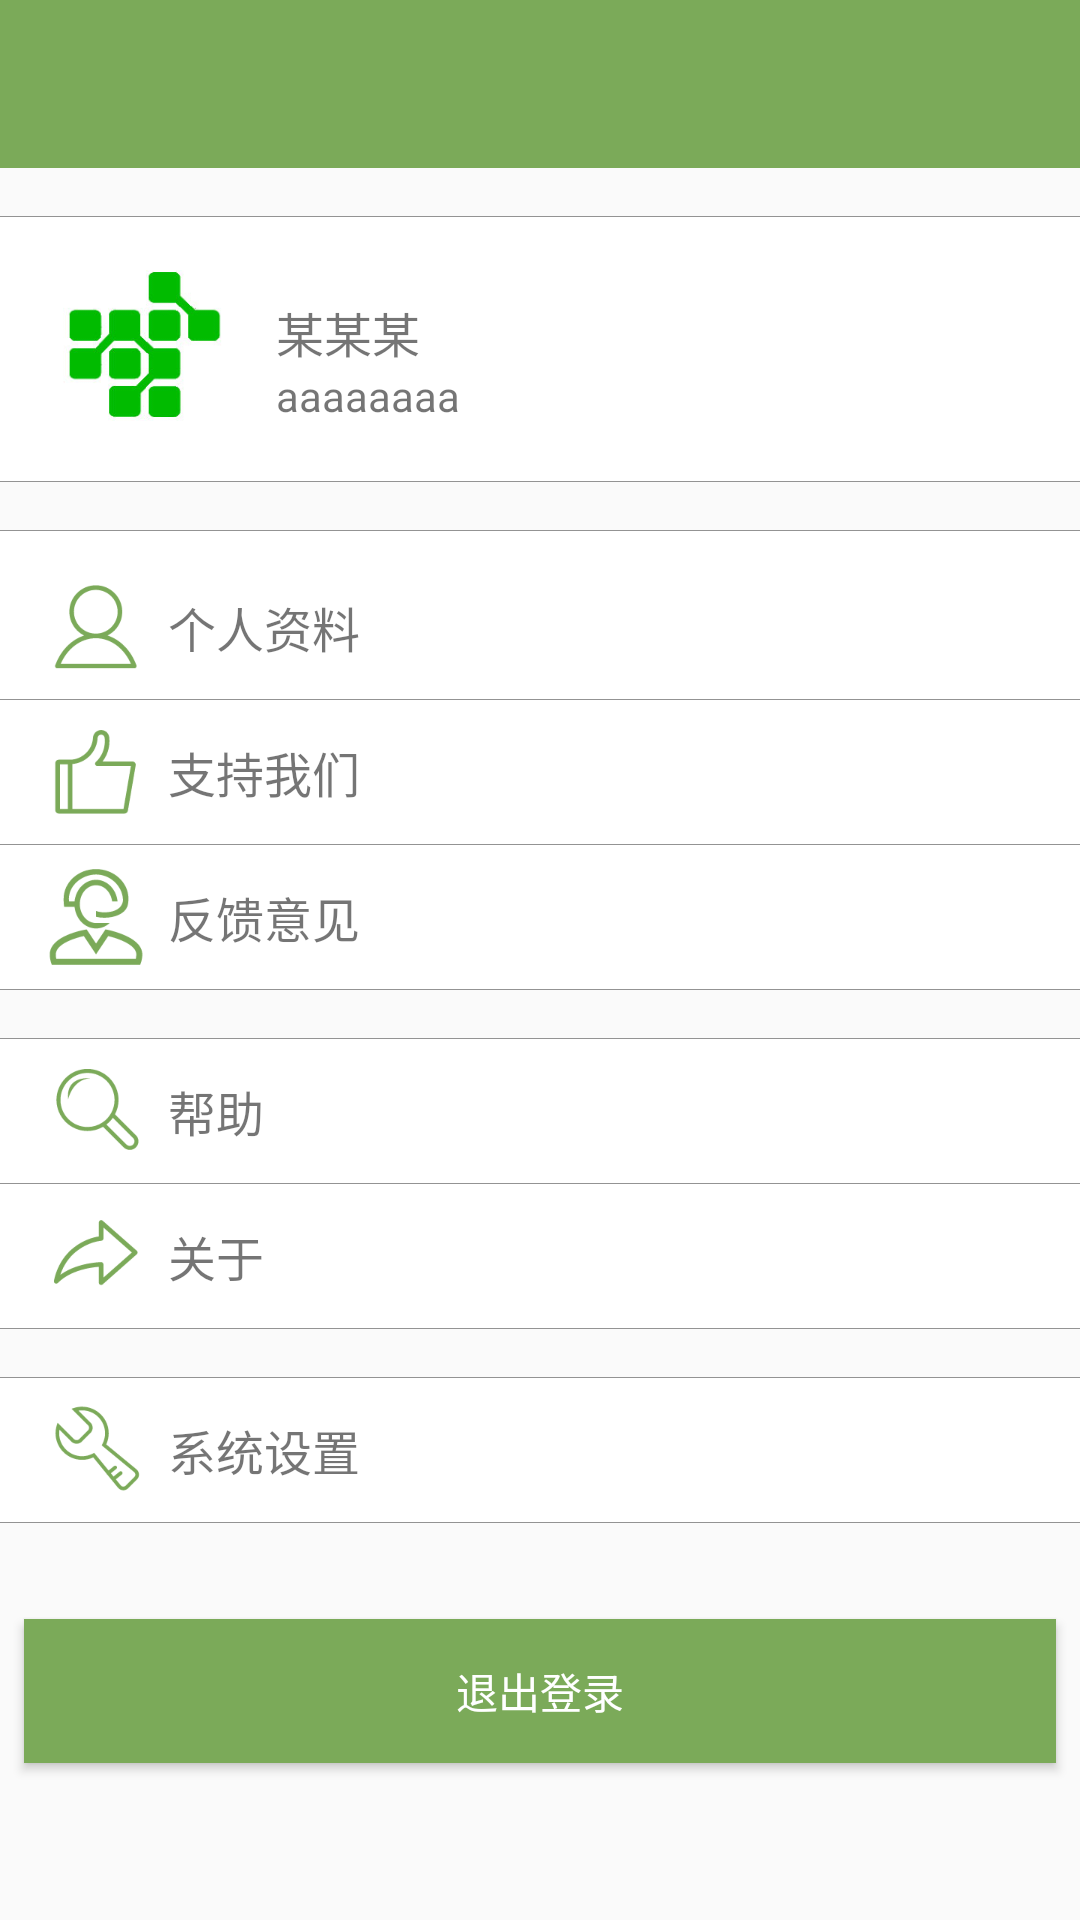

Here is an Android app screen rendered from its layout file. Give the layout XML and the strings, colors and styles it references.
<!-- AndroidManifest.xml: application theme AppTheme -->
<!-- res/layout/fragment_three.xml -->
<?xml version="1.0" encoding="utf-8"?>
<LinearLayout
    xmlns:android="http://schemas.android.com/apk/res/android"
    android:orientation="vertical"
    android:layout_width="match_parent"
    android:layout_height="match_parent">

    <LinearLayout
        android:id="@+id/toolbar"
        android:orientation="horizontal"
        android:layout_width="match_parent"
        android:layout_height="?attr/actionBarSize"
        android:background="@color/colorGreen">

    </LinearLayout>



    <View
        android:layout_width="match_parent"
        android:layout_height="1px"
        android:layout_marginTop="16dp"
        android:background="@color/colorGrey"/>

    <LinearLayout
        android:orientation="horizontal"
        android:layout_width="match_parent"
        android:layout_height="wrap_content"
        android:background="@color/colorWhite"
        android:paddingLeft="16dp"
        android:paddingRight="16dp"
        android:paddingTop="16dp"
        android:paddingBottom="8dp">

        <ImageView
            android:id="@+id/im_head"
            android:layout_width="64dp"
            android:layout_height="64dp"
            android:src="@drawable/logo"/>

        <LinearLayout
            android:orientation="vertical"
            android:layout_width="match_parent"
            android:layout_height="wrap_content"
            android:layout_gravity="center_vertical"
            android:layout_marginLeft="12dp">

            <TextView
                android:id="@+id/tv_name"
                android:layout_width="wrap_content"
                android:layout_height="wrap_content"
                android:text="某某某"
                android:textSize="16sp"/>
            <TextView
                android:id="@+id/tv_type"
                android:layout_width="wrap_content"
                android:layout_height="wrap_content"
                android:text="aaaaaaaa"/>

        </LinearLayout>

    </LinearLayout>

    <View
        android:layout_width="match_parent"
        android:layout_height="1px"
        android:background="@color/colorGrey"/>

    <View
        android:layout_width="match_parent"
        android:layout_height="1px"
        android:layout_marginTop="16dp"
        android:background="@color/colorGrey"/>

    <LinearLayout
        android:orientation="horizontal"
        android:layout_width="match_parent"
        android:layout_height="wrap_content"
        android:background="@color/colorWhite"
        android:paddingLeft="16dp"
        android:paddingRight="16dp"
        android:paddingTop="16dp"
        android:paddingBottom="8dp">

        <ImageView
            android:layout_width="32dp"
            android:layout_height="32dp"
            android:src="@drawable/account_green"/>

        <TextView
            android:layout_marginLeft="8dp"
            android:layout_width="match_parent"
            android:layout_height="wrap_content"
            android:text="个人资料"
            android:textSize="16sp"
            android:layout_gravity="center_vertical"/>

    </LinearLayout>
    <View
        android:layout_width="match_parent"
        android:layout_height="1px"
        android:background="@color/colorGrey"/>

    <LinearLayout
        android:orientation="horizontal"
        android:layout_width="match_parent"
        android:layout_height="wrap_content"
        android:background="@color/colorWhite"
        android:paddingLeft="16dp"
        android:paddingRight="16dp"
        android:paddingTop="8dp"
        android:paddingBottom="8dp">

        <ImageView
            android:layout_width="32dp"
            android:layout_height="32dp"
            android:src="@drawable/good"/>

        <TextView
            android:layout_marginLeft="8dp"
            android:layout_width="match_parent"
            android:layout_height="wrap_content"
            android:text="支持我们"
            android:textSize="16sp"
            android:layout_gravity="center_vertical"/>

    </LinearLayout>

    <View
        android:layout_width="match_parent"
        android:layout_height="1px"
        android:background="@color/colorGrey"/>

    <LinearLayout
        android:orientation="horizontal"
        android:layout_width="match_parent"
        android:layout_height="wrap_content"
        android:background="@color/colorWhite"
        android:paddingLeft="16dp"
        android:paddingRight="16dp"
        android:paddingTop="8dp"
        android:paddingBottom="8dp">

        <ImageView
            android:layout_width="32dp"
            android:layout_height="32dp"
            android:src="@drawable/callback"/>

        <TextView
            android:layout_marginLeft="8dp"
            android:layout_width="match_parent"
            android:layout_height="wrap_content"
            android:text="反馈意见"
            android:textSize="16sp"
            android:layout_gravity="center_vertical"/>

    </LinearLayout>

    <View
        android:layout_width="match_parent"
        android:layout_height="1px"
        android:background="@color/colorGrey"/>

    <View
        android:layout_width="match_parent"
        android:layout_height="1px"
        android:layout_marginTop="16dp"
        android:background="@color/colorGrey"/>

    <LinearLayout
        android:orientation="horizontal"
        android:layout_width="match_parent"
        android:layout_height="wrap_content"
        android:background="@color/colorWhite"
        android:paddingLeft="16dp"
        android:paddingRight="16dp"
        android:paddingTop="8dp"
        android:paddingBottom="8dp">

        <ImageView
            android:layout_width="32dp"
            android:layout_height="32dp"
            android:src="@drawable/help"/>

        <TextView
            android:layout_marginLeft="8dp"
            android:layout_width="match_parent"
            android:layout_height="wrap_content"
            android:text="帮助"
            android:textSize="16sp"
            android:layout_gravity="center_vertical"/>

    </LinearLayout>

    <View
        android:layout_width="match_parent"
        android:layout_height="1px"
        android:background="@color/colorGrey"/>

    <LinearLayout
        android:orientation="horizontal"
        android:layout_width="match_parent"
        android:layout_height="wrap_content"
        android:background="@color/colorWhite"
        android:paddingLeft="16dp"
        android:paddingRight="16dp"
        android:paddingTop="8dp"
        android:paddingBottom="8dp">

        <ImageView
            android:layout_width="32dp"
            android:layout_height="32dp"
            android:src="@drawable/about"/>

        <TextView
            android:layout_marginLeft="8dp"
            android:layout_width="match_parent"
            android:layout_height="wrap_content"
            android:text="关于"
            android:textSize="16sp"
            android:layout_gravity="center_vertical"/>

    </LinearLayout>

    <View
        android:layout_width="match_parent"
        android:layout_height="1px"
        android:background="@color/colorGrey"/>

    <View
        android:layout_width="match_parent"
        android:layout_height="1px"
        android:layout_marginTop="16dp"
        android:background="@color/colorGrey"/>

    <LinearLayout
        android:orientation="horizontal"
        android:layout_width="match_parent"
        android:layout_height="wrap_content"
        android:background="@color/colorWhite"
        android:paddingLeft="16dp"
        android:paddingRight="16dp"
        android:paddingTop="8dp"
        android:paddingBottom="8dp">

        <ImageView
            android:layout_width="32dp"
            android:layout_height="32dp"
            android:src="@drawable/setting"/>

        <TextView
            android:layout_marginLeft="8dp"
            android:layout_width="match_parent"
            android:layout_height="wrap_content"
            android:text="系统设置"
            android:textSize="16sp"
            android:layout_gravity="center_vertical"/>

    </LinearLayout>

    <View
        android:layout_width="match_parent"
        android:layout_height="1px"
        android:background="@color/colorGrey"/>

    <Button
        android:id="@+id/bt_logout"
        android:layout_width="match_parent"
        android:layout_height="wrap_content"
        android:layout_marginTop="32dp"
        android:layout_marginLeft="8dp"
        android:layout_marginRight="8dp"
        android:background="@color/colorGreen"
        android:textColor="@color/colorWhite"
        android:text="退出登录"/>

</LinearLayout>
<!-- resources referenced by this layout -->
<resources>
  <color name="colorGreen">#7baa59</color>
  <color name="colorGrey">#939393</color>
  <color name="colorWhite">#fff</color>
  <!-- drawable about: png bitmap (drawable, 1646 bytes) -->
  <!-- drawable account_green: png bitmap (drawable, 1906 bytes) -->
  <!-- drawable callback: png bitmap (drawable, 2663 bytes) -->
  <!-- drawable good: png bitmap (drawable, 1506 bytes) -->
  <!-- drawable help: png bitmap (drawable, 1981 bytes) -->
  <!-- drawable logo: jpg bitmap (drawable, 25039 bytes) -->
  <!-- drawable setting: png bitmap (drawable, 2072 bytes) -->
  <style name="AppTheme" parent="Theme.AppCompat.Light.NoActionBar">
          
          <item name="colorPrimary">@color/colorGrey</item>
          <item name="colorPrimaryDark">@color/colorGreenDark</item>
          <item name="colorAccent">@color/colorAccent</item>
      </style>
  <color name="colorGreenDark">#7baa59</color>
  <color name="colorAccent">#7baa59</color>
</resources>
